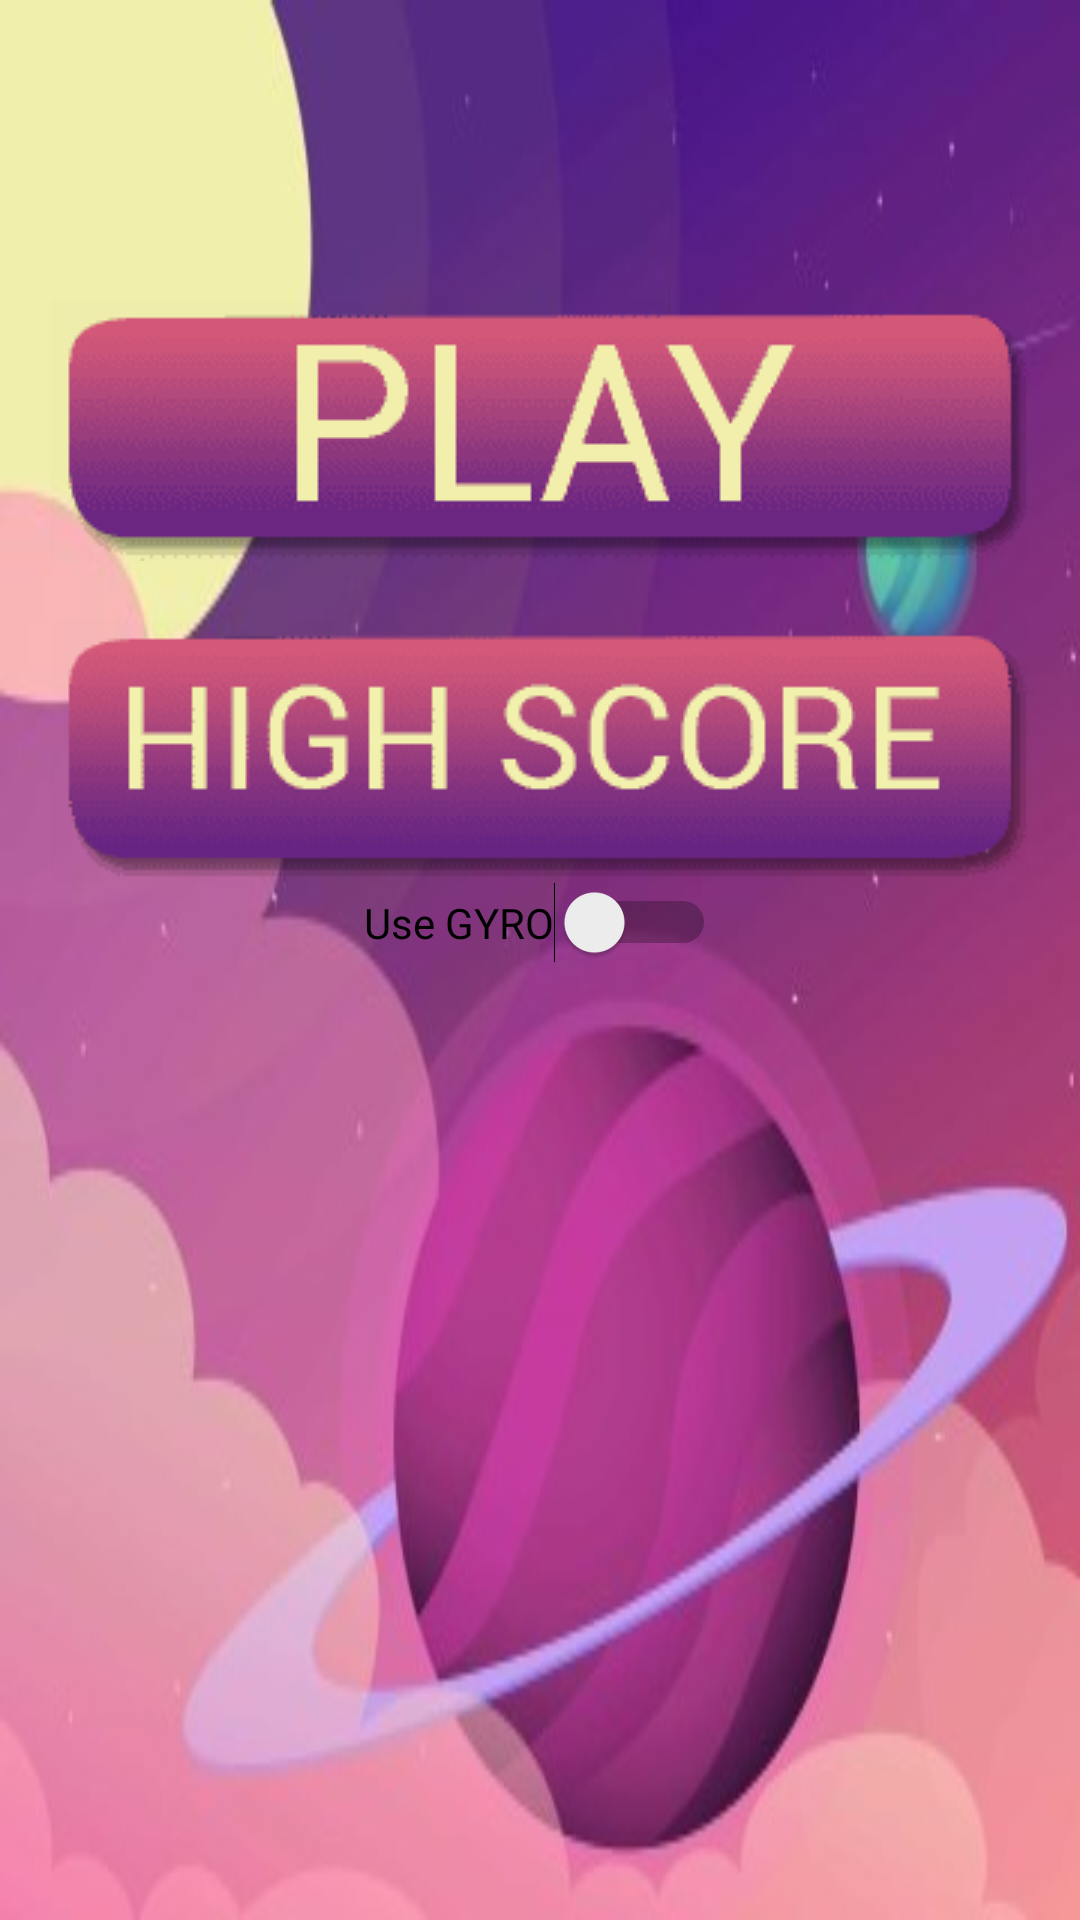

Here is an Android app screen rendered from its layout file. Give the layout XML and the strings, colors and styles it references.
<!-- AndroidManifest.xml: activity theme AppTheme.NoActionBar -->
<!-- res/layout/activity_main.xml -->
<?xml version="1.0" encoding="utf-8"?>
<LinearLayout xmlns:android="http://schemas.android.com/apk/res/android"
    xmlns:app="http://schemas.android.com/apk/res-auto"
    xmlns:tools="http://schemas.android.com/tools"
    android:layout_width="match_parent"
    android:layout_height="match_parent"
    android:orientation="vertical"
    android:background="@drawable/game_start"
    tools:context=".MainActivity">

    <LinearLayout
        android:orientation="vertical"
        android:layout_width="wrap_content"
        android:layout_height="match_parent"
        android:layout_gravity="center"
        android:layout_marginTop="100dp">

    <ImageButton
        android:id="@+id/btn_play"
        android:src="@drawable/btn_play"
        android:layout_width="wrap_content"
        android:layout_height="wrap_content"
        android:layout_gravity="center"
        android:background="#00000000">

    </ImageButton>

        <ImageButton
            android:id="@+id/btn_high_score"
            android:layout_marginTop="20dp"
            android:src="@drawable/btn_high_score"
            android:layout_width="wrap_content"
            android:layout_height="wrap_content"
            android:layout_gravity="center"
            android:background="#00000000">

        </ImageButton>
        <Switch
            android:id="@+id/mswitch"
            android:layout_width="wrap_content"
            android:layout_height="wrap_content"
            android:text="Use GYRO"
            android:layout_gravity="center"
            android:checked="false"
            >

        </Switch>



    </LinearLayout>
</LinearLayout>
<!-- resources referenced by this layout -->
<resources>
  <!-- drawable btn_high_score (drawable) -->
  <?xml version="1.0" encoding="utf-8"?>
  <selector xmlns:android="http://schemas.android.com/apk/res/android">
  
      <item android:drawable="@drawable/high_score_press_optimized"
          android:state_pressed="true"/>
  
      
      <item android:drawable="@drawable/high_score_press_optimized"
          android:state_pressed="true"/>
  
      <item android:drawable="@drawable/high_score_optimized"/>
  </selector>
  <!-- drawable btn_play (drawable) -->
  <?xml version="1.0" encoding="utf-8"?>
  <selector xmlns:android="http://schemas.android.com/apk/res/android">
  
      <item android:drawable="@drawable/play"
      android:state_pressed="true"/>
  
      
      <item android:drawable="@drawable/play"
          android:state_pressed="true"/>
  
      <item android:drawable="@drawable/play_press"/>
  
  
  </selector>
  <!-- drawable game_start: jpg bitmap (drawable, 125778 bytes) -->
  <style name="AppTheme.NoActionBar">
          <item name="windowActionBar">false</item>
          <item name="windowNoTitle" tools:ignore="DuplicateDefinition">true</item>
  
      </style>
  <!-- drawable high_score_press_optimized: png bitmap (drawable-mdpi, 3513 bytes) -->
  <!-- drawable high_score_optimized: png bitmap (drawable-v24, 3010 bytes) -->
</resources>
